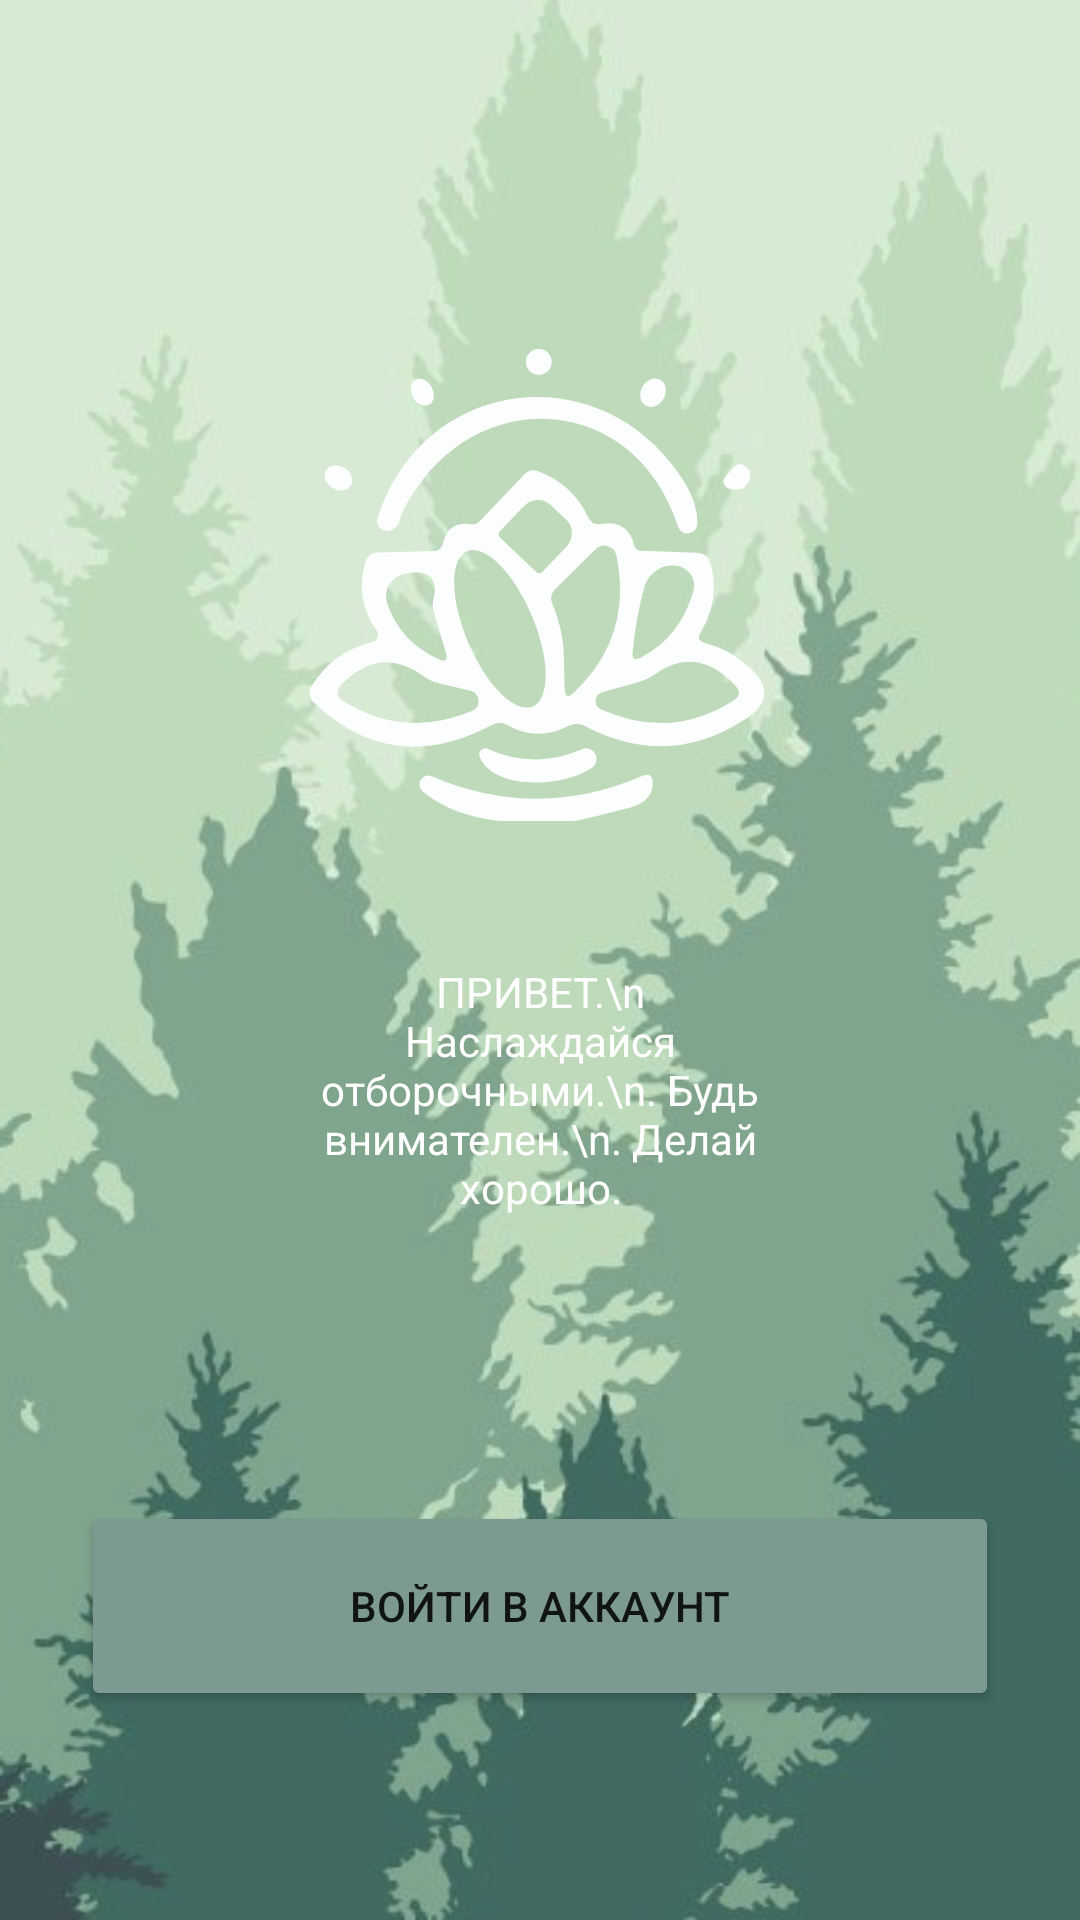

Here is an Android app screen rendered from its layout file. Give the layout XML and the strings, colors and styles it references.
<!-- AndroidManifest.xml: application theme Theme.FigmaApplication -->
<!-- res/layout/activity_main.xml -->
<?xml version="1.0" encoding="utf-8"?>
<androidx.constraintlayout.widget.ConstraintLayout xmlns:android="http://schemas.android.com/apk/res/android"
    xmlns:app="http://schemas.android.com/apk/res-auto"
    xmlns:tools="http://schemas.android.com/tools"
    android:layout_width="match_parent"
    android:layout_height="match_parent"
    android:background="@drawable/background"
    tools:context=".MainActivity">

    <ImageView
        android:id="@+id/launchlogo"
        android:layout_width="158dp"
        android:layout_height="189dp"
        android:layout_marginTop="100dp"
        android:src="@drawable/logo"
        app:layout_constraintEnd_toEndOf="parent"
        app:layout_constraintHorizontal_bias="0.497"
        app:layout_constraintStart_toStartOf="parent"
        app:layout_constraintTop_toTopOf="parent" />

    <TextView
        android:id="@+id/textView"
        android:layout_width="0dp"
        android:layout_height="wrap_content"
        android:layout_marginStart="100dp"
        android:layout_marginTop="32dp"
        android:layout_marginEnd="100dp"
        android:textAlignment="center"
        android:text="ПРИВЕТ.\n Наслаждайся отборочными.\n. Будь внимателен.\n. Делай хорошо."
        android:textColor="#FFFF"
        android:fontFamily="sans-serif"
        app:layout_constraintEnd_toEndOf="parent"
        app:layout_constraintStart_toStartOf="parent"
        app:layout_constraintTop_toBottomOf="@+id/launchlogo" />

    <Button
        android:id="@+id/button"
        android:layout_width="0dp"
        android:layout_height="70dp"
        android:layout_marginStart="27dp"
        android:layout_marginTop="95dp"
        android:layout_marginEnd="27dp"
        android:backgroundTint="#7C9A92"
        android:fontFamily="sans-serif-medium"
        android:text="Войти в аккаунт"
        android:textSize="14sp"
        app:layout_constraintEnd_toEndOf="parent"
        app:layout_constraintStart_toStartOf="parent"
        app:layout_constraintTop_toBottomOf="@+id/textView"
        android:onClick="login"
        />

</androidx.constraintlayout.widget.ConstraintLayout>
<!-- resources referenced by this layout -->
<resources>
  <!-- drawable background: png bitmap (drawable, 213320 bytes) -->
  <!-- drawable logo: vector/xml drawable (drawable, 3389 chars, omitted) -->
  <style name="Theme.FigmaApplication" parent="Base.Theme.FigmaApplication" />
  <style name="Base.Theme.FigmaApplication" parent="Theme.MaterialComponents.DayNight.NoActionBar">
          
          
      </style>
</resources>
